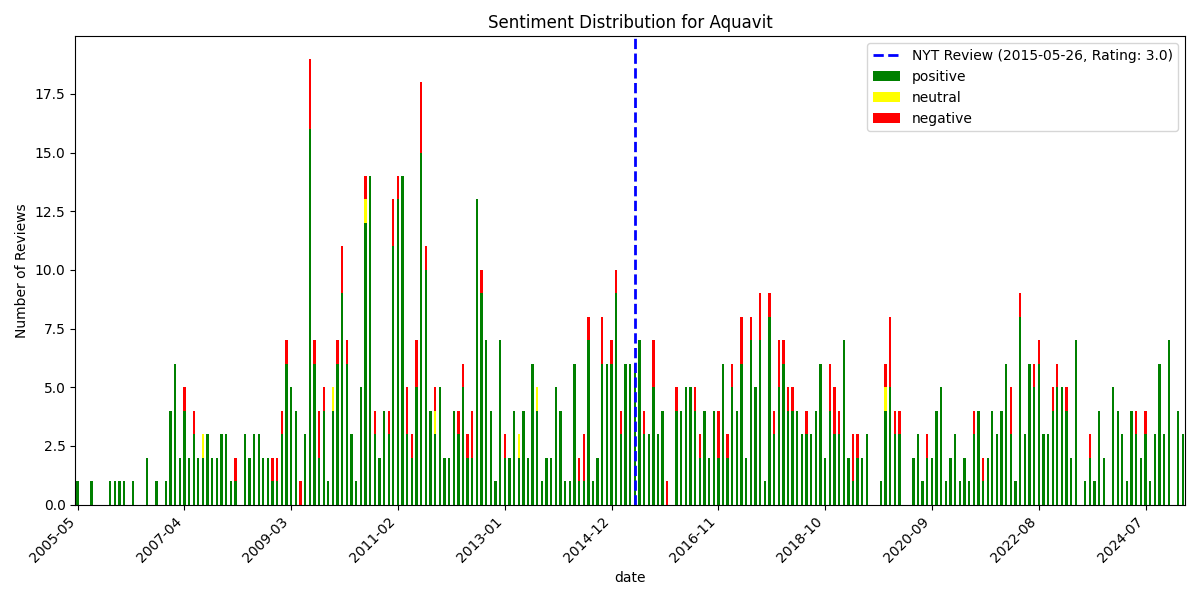

Data behind this chart, as committed beside it:
, date, rating, review_text, is_elite, useful_count, funny_count, cool_count, user_name, language, sentiment_scores, sentiment_compound, sentiment_pos, sentiment_neg, sentiment_neu, sentiment
940, 2005-05-05 16:21:14+00:00, 4, I've been here for lunch twice and it's …, False, 0, 0, 0, Su-Lynn T., en, {'neg': 0.0, 'neu': 0.658, 'pos': 0.342,…, 0.9622, 0.342, 0.0, 0.658, positive
939, 2005-08-04 14:34:29+00:00, 5, Aquavit has undergone some major changes…, False, 4, 0, 4, Gourmet G., en, {'neg': 0.0, 'neu': 0.853, 'pos': 0.147,…, 0.9788, 0.147, 0.0, 0.853, positive
938, 2005-12-08 16:37:34+00:00, 4, It's a shame the restaurant no longer ha…, False, 0, 0, 0, Steve M., en, {'neg': 0.074, 'neu': 0.647, 'pos': 0.27…, 0.98, 0.279, 0.074, 0.647, positive
937, 2006-01-19 05:16:25+00:00, 5, Totally addicted to the Grapefruit Lemon…, False, 2, 0, 0, nelson w., en, {'neg': 0.0, 'neu': 0.572, 'pos': 0.428,…, 0.9349, 0.428, 0.0, 0.572, positive
936, 2006-02-09 17:08:29+00:00, 5, Since my first visit to Aquavit, Marcus …, True, 5, 0, 4, Miriam W., en, {'neg': 0.008, 'neu': 0.901, 'pos': 0.09…, 0.9695, 0.091, 0.008, 0.901, positive
935, 2006-03-27 18:47:19+00:00, 5, I'm not a seafood girl, but I'll eat sea…, False, 4, 3, 1, Amanda C., en, {'neg': 0.028, 'neu': 0.696, 'pos': 0.27…, 0.9877, 0.276, 0.028, 0.696, positive
934, 2006-05-24 22:54:32+00:00, 5, The cream of the crop in fine dining in …, False, 2, 1, 1, Irene F., en, {'neg': 0.068, 'neu': 0.763, 'pos': 0.16…, 0.9417, 0.169, 0.068, 0.763, positive
933, 2006-08-02 04:00:27+00:00, 5, ridiculously delicious.  joins nobu on t…, False, 0, 0, 0, Valerie A., en, {'neg': 0.085, 'neu': 0.677, 'pos': 0.23…, 0.959, 0.238, 0.085, 0.677, positive
932, 2006-08-16 02:32:28+00:00, 5, haven't been for dinner but this place i…, False, 1, 0, 1, Martin G., en, {'neg': 0.0, 'neu': 0.845, 'pos': 0.155,…, 0.7876, 0.155, 0.0, 0.845, positive
931, 2006-10-27 14:43:06+00:00, 5, Not your Vita creamed herring in a jar. …, False, 4, 0, 2, Arlyne B., en, {'neg': 0.063, 'neu': 0.779, 'pos': 0.15…, 0.8957, 0.158, 0.063, 0.779, positive
930, 2006-12-31 11:00:19+00:00, 5, I have a hard time saying more than Wow,…, False, 2, 0, 2, Tom S., en, {'neg': 0.035, 'neu': 0.638, 'pos': 0.32…, 0.9019, 0.327, 0.035, 0.638, positive
929, 2007-01-04 21:21:22+00:00, 5, Thank god for restaurant week 'cuz I don…, False, 1, 0, 1, Arlene J., en, {'neg': 0.033, 'neu': 0.65, 'pos': 0.316…, 0.9951, 0.316, 0.033, 0.65, positive
928, 2007-01-15 23:15:17+00:00, 4, we were running late for a 2000hrs reser…, False, 1, 0, 2, jigi s., en, {'neg': 0.007, 'neu': 0.874, 'pos': 0.11…, 0.9725, 0.118, 0.007, 0.874, positive
927, 2007-01-28 22:31:12+00:00, 5, oh my lord, soooooo good!! I had heard g…, False, 2, 1, 1, E C., en, {'neg': 0.028, 'neu': 0.556, 'pos': 0.41…, 0.9978, 0.416, 0.028, 0.556, positive
926, 2007-01-29 06:34:18+00:00, 5, BEST MEAL OF OUR LIVES!??Wow, wow, wow. …, False, 2, 0, 1, EricandEvan .., en, {'neg': 0.029, 'neu': 0.663, 'pos': 0.30…, 0.972, 0.308, 0.029, 0.663, positive
925, 2007-02-04 20:45:59+00:00, 4, Went to the Cafe on the last day of Wint…, False, 1, 0, 2, Claire Y., en, {'neg': 0.011, 'neu': 0.814, 'pos': 0.17…, 0.9883, 0.175, 0.011, 0.814, positive
924, 2007-02-08 07:03:12+00:00, 3, Dinner at Aquavit - Both pleasantly surp…, False, 2, 0, 1, Valerie J., en, {'neg': 0.105, 'neu': 0.743, 'pos': 0.15…, 0.9762, 0.152, 0.105, 0.743, positive
923, 2007-02-14 23:17:55+00:00, 5, If you like seafood, you'll love this pl…, False, 2, 0, 1, Kevin K., en, {'neg': 0.0, 'neu': 0.689, 'pos': 0.311,…, 0.9926, 0.311, 0.0, 0.689, positive
922, 2007-02-15 01:04:02+00:00, 4, I give this 4.25 stars.  This was a new …, False, 1, 0, 1, Junkfoodie Q., en, {'neg': 0.014, 'neu': 0.609, 'pos': 0.37…, 0.9948, 0.377, 0.014, 0.609, positive
921, 2007-02-22 06:21:36+00:00, 5, Hands down the best dining experience I'…, False, 1, 0, 1, Serena l., en, {'neg': 0.026, 'neu': 0.76, 'pos': 0.214…, 0.9684, 0.214, 0.026, 0.76, positive
920, 2007-02-25 23:01:31+00:00, 3, It was good, but I don't need to go back…, False, 2, 0, 1, Lesly S., en, {'neg': 0.073, 'neu': 0.701, 'pos': 0.22…, 0.9387, 0.226, 0.073, 0.701, positive
919, 2007-03-25 01:44:23+00:00, 4, A beautiful setting with calm lighting f…, False, 1, 0, 2, Mee-stique K., en, {'neg': 0.04, 'neu': 0.874, 'pos': 0.086…, 0.8678, 0.086, 0.04, 0.874, positive
918, 2007-03-27 15:29:36+00:00, 4, I'm a long time fan of Aquavit...so I'll…, False, 1, 0, 1, Robert H., en, {'neg': 0.027, 'neu': 0.878, 'pos': 0.09…, 0.6908, 0.095, 0.027, 0.878, positive
917, 2007-04-09 20:46:35+00:00, 5, An oasis of calm and relaxation in a ver…, False, 1, 0, 1, Beatrice W., en, {'neg': 0.0, 'neu': 0.747, 'pos': 0.253,…, 0.956, 0.253, 0.0, 0.747, positive
916, 2007-04-13 19:47:52+00:00, 2, Please excuse the cultured response.... …, False, 1, 2, 1, T N., en, {'neg': 0.047, 'neu': 0.879, 'pos': 0.07…, 0.4824, 0.075, 0.047, 0.879, positive
915, 2007-04-14 01:28:14+00:00, 2, If you want cold fish for brunch, this i…, False, 0, 1, 1, Jenny K., en, {'neg': 0.139, 'neu': 0.631, 'pos': 0.23…, 0.923, 0.23, 0.139, 0.631, positive
914, 2007-04-20 16:12:10+00:00, 2, I went to Aquavit Cafe during the restau…, False, 1, 3, 1, Alex J., en, {'neg': 0.198, 'neu': 0.757, 'pos': 0.04…, -0.9721, 0.046, 0.198, 0.757, negative
913, 2007-04-22 21:17:16+00:00, 5, Aquavit is elegantly decorated.  I was a…, False, 1, 0, 1, Dani F., en, {'neg': 0.034, 'neu': 0.852, 'pos': 0.11…, 0.5955, 0.114, 0.034, 0.852, positive
912, 2007-05-01 12:28:55+00:00, 4, Great Scandivanian design aesthetic, alt…, False, 1, 0, 1, Christina S., en, {'neg': 0.049, 'neu': 0.669, 'pos': 0.28…, 0.9865, 0.282, 0.049, 0.669, positive
911, 2007-05-29 23:59:18+00:00, 4, Well today began my first day of my summ…, False, 0, 0, 0, Lawrence B., en, {'neg': 0.065, 'neu': 0.742, 'pos': 0.19…, 0.9795, 0.192, 0.065, 0.742, positive
910, 2007-06-03 16:29:30+00:00, 3, Even though I've known of Marcus Samuels…, False, 1, 0, 2, Sandra L., en, {'neg': 0.063, 'neu': 0.771, 'pos': 0.16…, 0.9963, 0.167, 0.063, 0.771, positive
909, 2007-06-05 08:54:27+00:00, 3, You know you will have a dining experien…, False, 0, 0, 0, Arlene C., en, {'neg': 0.104, 'neu': 0.82, 'pos': 0.076…, -0.8126, 0.076, 0.104, 0.82, negative
908, 2007-06-18 17:13:15+00:00, 4, This is one of my favorite restaurants i…, False, 2, 0, 1, Krishna K., en, {'neg': 0.047, 'neu': 0.745, 'pos': 0.20…, 0.969, 0.208, 0.047, 0.745, positive
907, 2007-06-29 07:39:16+00:00, 5, Aquavit was listed on my dining list. No…, False, 0, 0, 0, Josh B., en, {'neg': 0.013, 'neu': 0.78, 'pos': 0.207…, 0.9974, 0.207, 0.013, 0.78, positive
906, 2007-07-21 16:14:44+00:00, 4, Another RW dining experience, and it was…, False, 6, 2, 8, Kristine R., en, {'neg': 0.011, 'neu': 0.793, 'pos': 0.19…, 0.998, 0.196, 0.011, 0.793, positive
905, 2007-07-24 02:35:53+00:00, 4, We just had dinner in the cafe during re…, False, 0, 3, 0, Mark A., en, {'neg': 0.044, 'neu': 0.735, 'pos': 0.22…, 0.9933, 0.221, 0.044, 0.735, positive
904, 2007-08-07 19:01:30+00:00, 4, go to the cafe for the lunch b/c it does…, False, 1, 0, 1, Dorothy L., en, {'neg': 0.088, 'neu': 0.742, 'pos': 0.16…, 0.5562, 0.169, 0.088, 0.742, positive
903, 2007-08-10 18:21:56+00:00, 5, OK, I have found reviews about this plac…, False, 1, 0, 1, Lena F., en, {'neg': 0.03, 'neu': 0.775, 'pos': 0.195…, 0.9659, 0.195, 0.03, 0.775, positive
902, 2007-08-31 02:45:19+00:00, 5, How embarassing! I took this hot chick o…, False, 2, 0, 2, Tim T., en, {'neg': 0.0, 'neu': 1.0, 'pos': 0.0, 'co…, 0.0, 0.0, 0.0, 1.0, neutral
901, 2007-09-02 00:37:31+00:00, 3, Scandinavian food confuses the hell out …, False, 2, 3, 3, Deborah H., en, {'neg': 0.048, 'neu': 0.749, 'pos': 0.20…, 0.9984, 0.203, 0.048, 0.749, positive
900, 2007-09-10 18:19:17+00:00, 4, We had the Smorgasboard Sunday brunch at…, False, 1, 0, 1, Tero P., en, {'neg': 0.131, 'neu': 0.707, 'pos': 0.16…, 0.2135, 0.162, 0.131, 0.707, positive
899, 2007-09-13 02:45:10+00:00, 4, i went here for a business dinner and af…, False, 2, 0, 1, Carsten S., en, {'neg': 0.06, 'neu': 0.708, 'pos': 0.231…, 0.9873, 0.231, 0.06, 0.708, positive
898, 2007-10-26 02:26:10+00:00, 4, This is another expense account kind of …, False, 2, 2, 2, Kathy T., en, {'neg': 0.055, 'neu': 0.781, 'pos': 0.16…, 0.7199, 0.164, 0.055, 0.781, positive
897, 2007-10-29 20:20:26+00:00, 5, I'm Swedish (well, half) and I was so ex…, False, 1, 0, 1, Scott A., en, {'neg': 0.0, 'neu': 0.608, 'pos': 0.392,…, 0.978, 0.392, 0.0, 0.608, positive
896, 2007-11-08 19:03:13+00:00, 3, I went to Aquavit on Wednesday for lunch…, False, 1, 0, 0, Devon L., en, {'neg': 0.079, 'neu': 0.822, 'pos': 0.09…, 0.2251, 0.099, 0.079, 0.822, positive
895, 2007-11-18 18:55:52+00:00, 4, Manhattan meets Stockholm in this stylis…, False, 7, 3, 6, John B., en, {'neg': 0.057, 'neu': 0.795, 'pos': 0.14…, 0.9583, 0.148, 0.057, 0.795, positive
894, 2007-12-05 10:13:14+00:00, 5, The best (and probably most expensive) l…, False, 0, 0, 0, Adam B., en, {'neg': 0.0, 'neu': 0.841, 'pos': 0.159,…, 0.9136, 0.159, 0.0, 0.841, positive
893, 2007-12-10 02:07:28+00:00, 5, marcus samuelsson has a true winner with…, False, 0, 0, 0, Marielle N., en, {'neg': 0.042, 'neu': 0.53, 'pos': 0.427…, 0.9736, 0.427, 0.042, 0.53, positive
892, 2007-12-14 23:02:42+00:00, 5, (i dedicate this review to my favorite s…, False, 2, 1, 2, Jessie J., en, {'neg': 0.066, 'neu': 0.718, 'pos': 0.21…, 0.9888, 0.216, 0.066, 0.718, positive
891, 2008-01-27 18:49:28+00:00, 5, I finally got to Aquavit for Restaurant …, False, 5, 0, 0, Tempest B., en, {'neg': 0.012, 'neu': 0.773, 'pos': 0.21…, 0.9826, 0.216, 0.012, 0.773, positive
890, 2008-01-29 05:01:42+00:00, 4, Went here for restaraunt week and ate in…, False, 1, 0, 2, Vishal D., en, {'neg': 0.025, 'neu': 0.723, 'pos': 0.25…, 0.9976, 0.252, 0.025, 0.723, positive
889, 2008-01-31 05:17:13+00:00, 3, This place is kind of mixed for me. The …, False, 0, 0, 0, Jenny B., en, {'neg': 0.121, 'neu': 0.736, 'pos': 0.14…, 0.3938, 0.144, 0.121, 0.736, positive
888, 2008-02-25 01:12:57+00:00, 4, This was my first time trying Scandinavi…, False, 1, 0, 1, Velina L., en, {'neg': 0.087, 'neu': 0.741, 'pos': 0.17…, 0.9734, 0.171, 0.087, 0.741, positive
887, 2008-03-11 05:34:18+00:00, 4, For those of you who thought that Scanda…, False, 3, 2, 2, Joanna M., en, {'neg': 0.16, 'neu': 0.84, 'pos': 0.0, '…, -0.8674, 0.0, 0.16, 0.84, negative
886, 2008-03-24 10:05:18+00:00, 5, The first time I came here was for my 18…, False, 2, 0, 1, Iris L., en, {'neg': 0.022, 'neu': 0.784, 'pos': 0.19…, 0.9932, 0.194, 0.022, 0.784, positive
885, 2008-05-05 02:14:54+00:00, 4, I'm semi-obsessed with all things Scandi…, False, 1, 0, 1, Anne C., en, {'neg': 0.03, 'neu': 0.756, 'pos': 0.214…, 0.9517, 0.214, 0.03, 0.756, positive
884, 2008-05-22 04:12:40+00:00, 3, If there is 1 word that sums up this pla…, False, 2, 1, 1, Allen Y., en, {'neg': 0.08, 'neu': 0.809, 'pos': 0.111…, 0.5925, 0.111, 0.08, 0.809, positive
883, 2008-05-23 14:00:11+00:00, 4, Smorgasbord!  Smorgasbord!  ...what a gr…, False, 0, 0, 0, Diane A., en, {'neg': 0.0, 'neu': 0.678, 'pos': 0.322,…, 0.9848, 0.322, 0.0, 0.678, positive
882, 2008-06-16 13:31:34+00:00, 5, This place is to die for!  It's one of t…, False, 0, 0, 0, Travis H., en, {'neg': 0.1, 'neu': 0.709, 'pos': 0.191,…, 0.9548, 0.191, 0.1, 0.709, positive
881, 2008-06-22 22:37:33+00:00, 3, I wish I knew Scandinavian food better. …, False, 2, 0, 1, Diana C., en, {'neg': 0.062, 'neu': 0.825, 'pos': 0.11…, 0.8654, 0.113, 0.062, 0.825, positive
... 881 more rows
